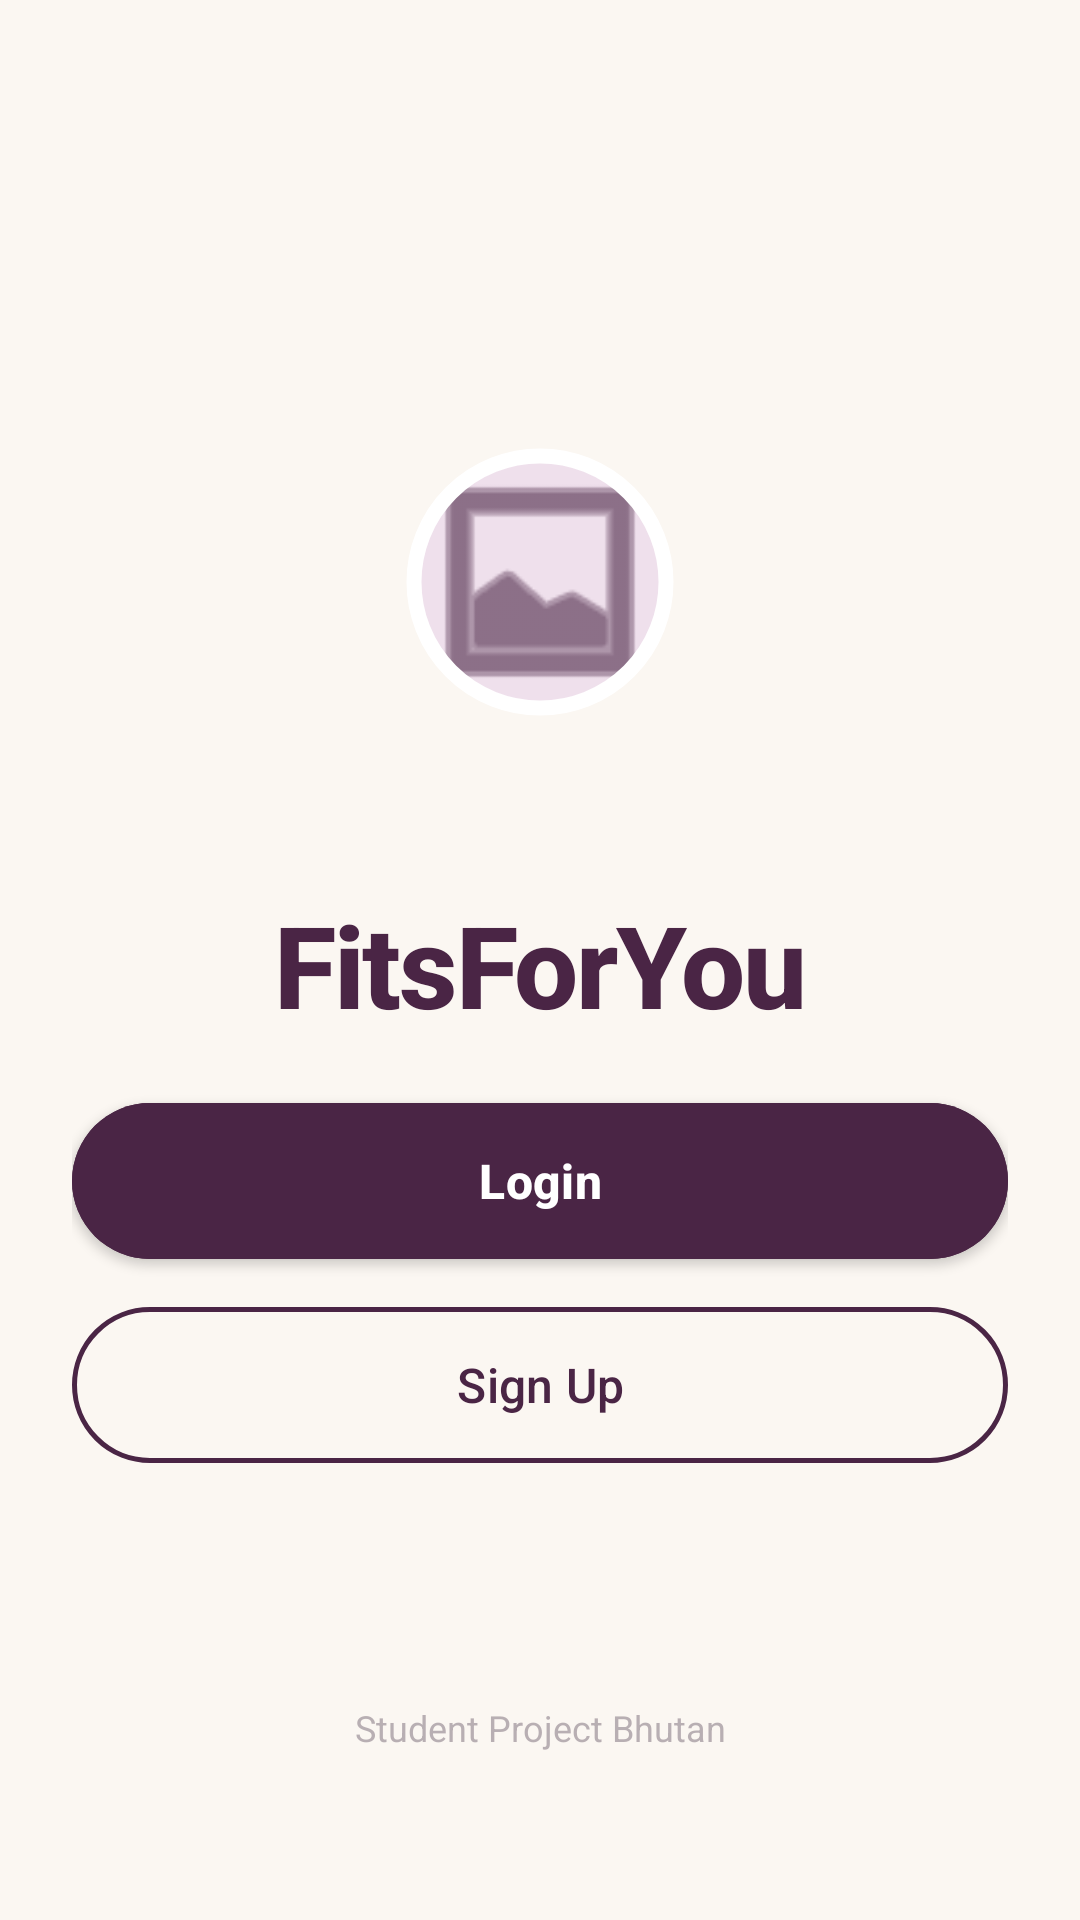

Produce the Android XML layout that renders to this screen, including the resource entries it uses.
<!-- AndroidManifest.xml: application theme Theme.FitsForYou -->
<!-- res/layout/activity_welcome.xml -->
<?xml version="1.0" encoding="utf-8"?>
<androidx.constraintlayout.widget.ConstraintLayout xmlns:android="http://schemas.android.com/apk/res/android"
    xmlns:app="http://schemas.android.com/apk/res-auto"
    android:id="@+id/welcomeRoot"
    android:layout_width="match_parent"
    android:layout_height="match_parent"
    android:background="@color/background"
    android:padding="@dimen/spacing_large">

    
    <com.google.android.material.imageview.ShapeableImageView
        android:id="@+id/logoCircle"
        android:layout_width="140dp"
        android:layout_height="140dp"
        android:layout_marginTop="100dp"
        android:background="@color/primary_container"
        android:padding="28dp"
        android:src="@android:drawable/ic_menu_gallery"
        app:layout_constraintEnd_toEndOf="parent"
        app:layout_constraintStart_toStartOf="parent"
        app:layout_constraintTop_toTopOf="parent"
        app:shapeAppearanceOverlay="@style/CircleImage"
        app:strokeColor="@color/white"
        app:strokeWidth="5dp"
        app:tint="@color/primary" />

    <TextView
        android:id="@+id/welcomeTitle"
        style="@style/TextTitle"
        android:layout_width="wrap_content"
        android:layout_height="wrap_content"
        android:layout_marginTop="@dimen/spacing_xlarge"
        android:text="@string/app_name"
        android:textColor="@color/primary"
        android:textSize="@dimen/text_size_display"
        android:textStyle="bold"
        android:letterSpacing="-0.02"
        app:layout_constraintEnd_toEndOf="parent"
        app:layout_constraintStart_toStartOf="parent"
        app:layout_constraintTop_toBottomOf="@id/logoCircle" />

    <TextView
        android:id="@+id/welcomeSubtitle"
        style="@style/TextBody"
        android:layout_width="0dp"
        android:layout_height="wrap_content"
        android:layout_marginTop="@dimen/spacing_medium"
        android:gravity="center"
        android:paddingStart="40dp"
        android:paddingEnd="40dp"
        android:text="Organize your wardrobe. Dress with ease."
        android:textColor="@color/text_secondary"
        android:textSize="@dimen/text_size_subheader"
        android:lineSpacingExtra="4dp"
        app:layout_constraintEnd_toEndOf="parent"
        app:layout_constraintStart_toStartOf="parent"
        app:layout_constraintTop_toBottomOf="@id/welcomeTitle" />

    
    <Button
        android:id="@+id/welcomeLoginButton"
        style="@style/PrimaryButton"
        android:layout_width="match_parent"
        android:layout_height="@dimen/button_height"
        android:layout_marginBottom="@dimen/spacing_medium"
        android:text="Login"
        app:layout_constraintBottom_toTopOf="@id/welcomeSignupButton"
        app:layout_constraintEnd_toEndOf="parent"
        app:layout_constraintStart_toStartOf="parent" />

    <Button
        android:id="@+id/welcomeSignupButton"
        style="@style/SecondaryButton"
        android:layout_width="match_parent"
        android:layout_height="@dimen/button_height"
        android:layout_marginBottom="80dp"
        android:text="Sign Up"
        app:layout_constraintBottom_toTopOf="@id/footerText"
        app:layout_constraintEnd_toEndOf="parent"
        app:layout_constraintStart_toStartOf="parent" />

    <TextView
        android:id="@+id/footerText"
        style="@style/TextSecondary"
        android:layout_width="wrap_content"
        android:layout_height="wrap_content"
        android:layout_marginBottom="@dimen/spacing_xlarge"
        android:text="Student Project Bhutan"
        android:textSize="@dimen/text_size_tiny"
        android:alpha="0.6"
        app:layout_constraintBottom_toBottomOf="parent"
        app:layout_constraintEnd_toEndOf="parent"
        app:layout_constraintStart_toStartOf="parent" />

</androidx.constraintlayout.widget.ConstraintLayout>
<!-- resources referenced by this layout -->
<resources>
  <color name="background">#FBF7F2</color>
  <color name="primary">#4A2545</color>
  <color name="primary_container">#EFE0EC</color>
  <color name="text_secondary">#8C7E88</color>
  <color name="white">#FFFFFFFF</color>
  <dimen name="button_height">52dp</dimen>
  <dimen name="spacing_large">24dp</dimen>
  <dimen name="spacing_medium">16dp</dimen>
  <dimen name="spacing_xlarge">32dp</dimen>
  <dimen name="text_size_display">38sp</dimen>
  <dimen name="text_size_subheader">18sp</dimen>
  <dimen name="text_size_tiny">12sp</dimen>
  <string name="app_name">FitsForYou</string>
  <style name="CircleImage" parent="ShapeAppearance.Material3.SmallComponent">
          <item name="cornerSize">50%</item>
      </style>
  <style name="PrimaryButton" parent="Widget.Material3.Button">
          <item name="android:layout_height">@dimen/button_height</item>
          <item name="cornerRadius">@dimen/button_corner_radius</item>
          <item name="android:insetTop">0dp</item>
          <item name="android:insetBottom">0dp</item>
          <item name="android:textAllCaps">false</item>
          <item name="android:textSize">@dimen/text_size_body</item>
          <item name="android:textStyle">bold</item>
          <item name="android:backgroundTint">@color/primary</item>
          <item name="android:textColor">@color/on_primary</item>
          <item name="android:stateListAnimator">@null</item>
          <item name="android:elevation">2dp</item>
      </style>
  <style name="SecondaryButton" parent="Widget.Material3.Button.OutlinedButton">
          <item name="android:layout_height">@dimen/button_height</item>
          <item name="cornerRadius">@dimen/button_corner_radius</item>
          <item name="android:insetTop">0dp</item>
          <item name="android:insetBottom">0dp</item>
          <item name="android:textAllCaps">false</item>
          <item name="strokeColor">@color/primary</item>
          <item name="android:textColor">@color/primary</item>
          <item name="android:textSize">@dimen/text_size_body</item>
          <item name="strokeWidth">1.5dp</item>
      </style>
  <style name="TextBody">
          <item name="android:textSize">@dimen/text_size_body</item>
          <item name="android:textColor">@color/text_primary</item>
          <item name="android:fontFamily">sans-serif</item>
      </style>
  <style name="TextSecondary">
          <item name="android:textSize">@dimen/text_size_small</item>
          <item name="android:textColor">@color/text_secondary</item>
          <item name="android:fontFamily">sans-serif</item>
      </style>
  <style name="TextTitle">
          <item name="android:textSize">@dimen/text_size_title</item>
          <item name="android:textStyle">bold</item>
          <item name="android:textColor">@color/text_primary</item>
          <item name="android:fontFamily">sans-serif-medium</item>
      </style>
  <style name="Theme.FitsForYou" parent="Base.Theme.FitsForYou" />
  <dimen name="button_corner_radius">28dp</dimen>
  <dimen name="text_size_body">16sp</dimen>
  <color name="on_primary">#FFFFFF</color>
  <color name="text_primary">#2A1F28</color>
  <dimen name="text_size_small">14sp</dimen>
  <dimen name="text_size_title">28sp</dimen>
  <color name="secondary">#FF6F61</color>
  <color name="on_secondary">#4A2545</color>
  <color name="secondary_container">#FFE1DC</color>
  <color name="accent">#F4B942</color>
  <color name="on_accent">#4A2545</color>
  <color name="accent_container">#FDF0D5</color>
  <color name="surface">#FFFFFF</color>
  <color name="error">#C0392B</color>
</resources>
